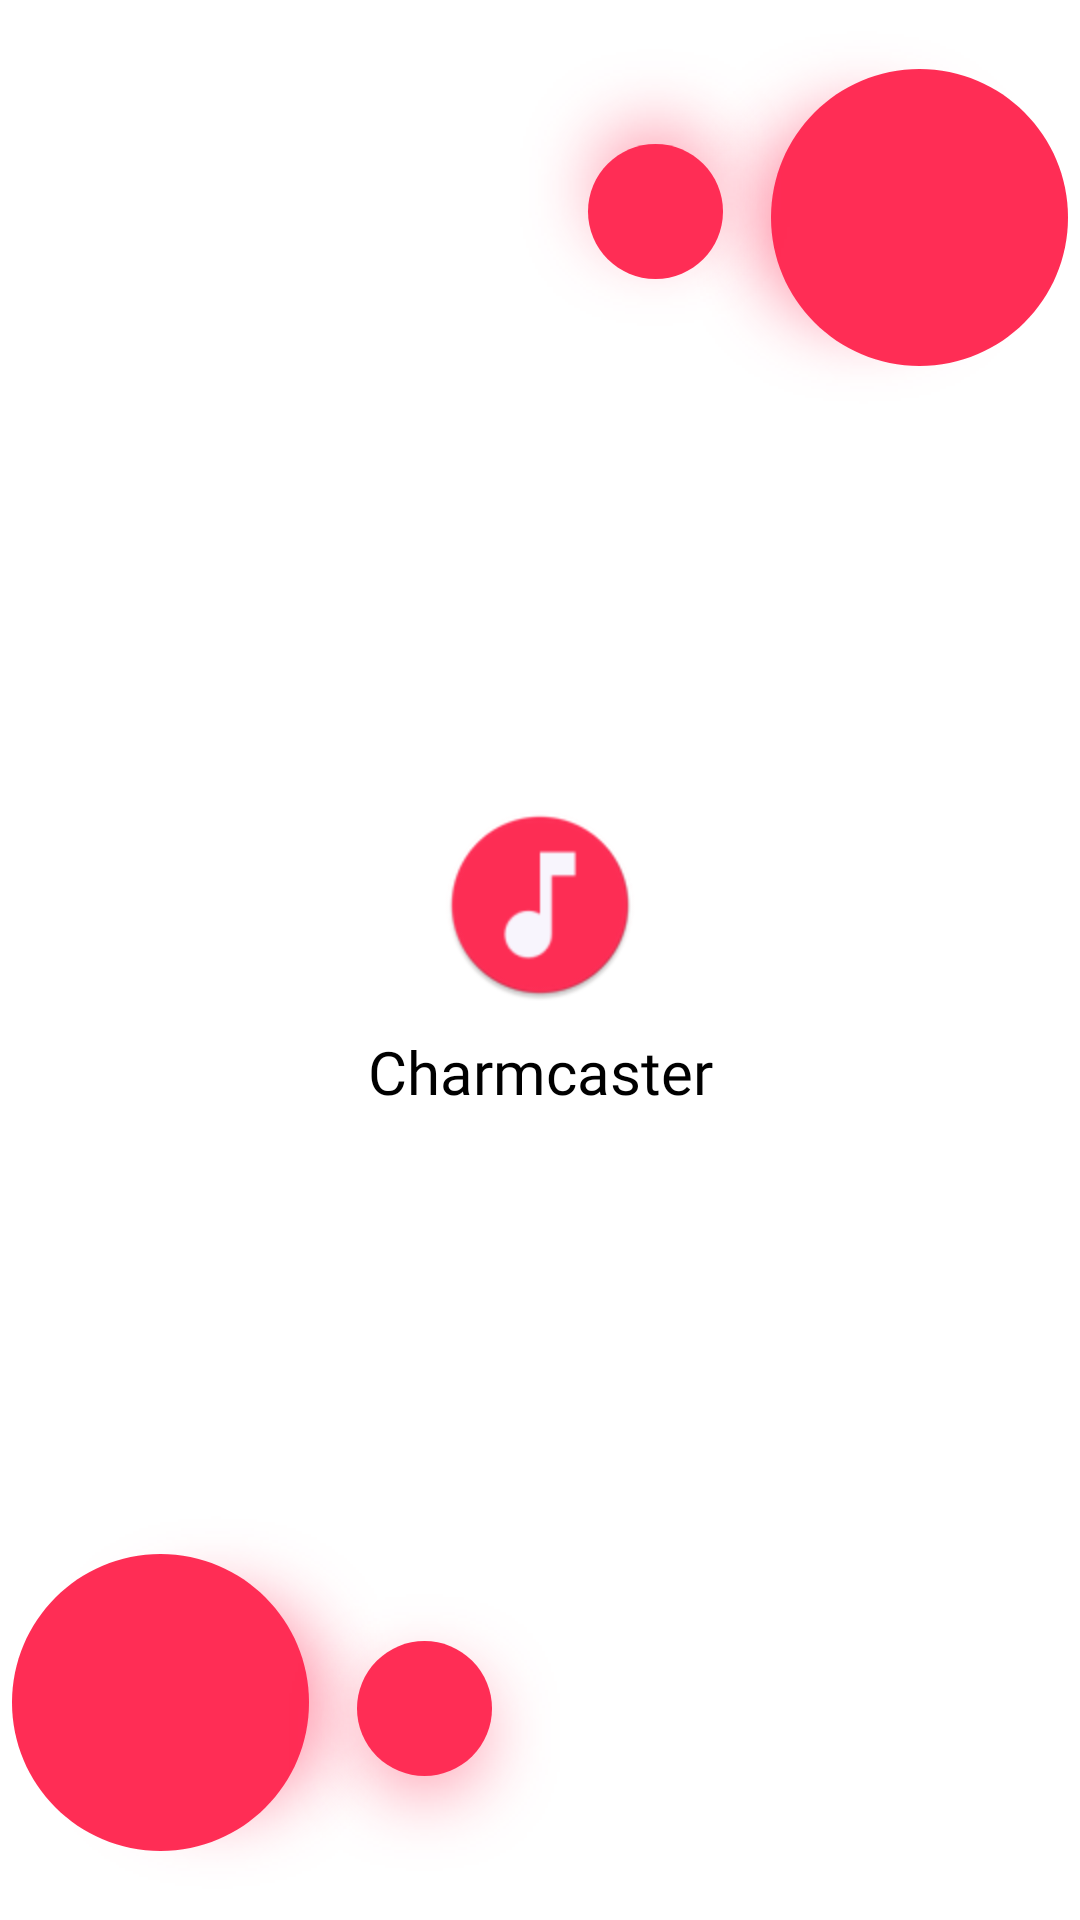

The Android layout XML behind this screen, and the referenced resources:
<!-- AndroidManifest.xml: application theme Theme.Charmcaster -->
<!-- res/layout/activity_splash.xml -->
<?xml version="1.0" encoding="utf-8"?>
<androidx.constraintlayout.widget.ConstraintLayout xmlns:android="http://schemas.android.com/apk/res/android"
    xmlns:tools="http://schemas.android.com/tools"
    android:layout_width="match_parent"
    android:layout_height="match_parent"
    xmlns:app="http://schemas.android.com/apk/res-auto"
    >


    <RelativeLayout
        android:layout_width="wrap_content"
        android:layout_height="wrap_content"
        app:layout_constraintBottom_toBottomOf="parent"
        app:layout_constraintEnd_toEndOf="parent"
        app:layout_constraintStart_toStartOf="parent"
        app:layout_constraintTop_toTopOf="parent">

        <ImageView
            android:id="@+id/img"
            android:layout_width="wrap_content"
            android:layout_height="wrap_content"
            android:src="@drawable/ic_launcher_round"
            android:layout_centerHorizontal="true"/>

        <TextView
            android:layout_marginTop="10dp"
            android:layout_below="@+id/img"
            android:id="@+id/textView"
            android:layout_width="wrap_content"
            android:layout_height="wrap_content"
            android:fontFamily="@font/poppinssemibold"
            android:text="@string/app_name"
            android:textColor="@color/black"
            android:textSize="20sp" />

    </RelativeLayout>



    <ImageView
        android:id="@+id/imageView"
        android:layout_width="wrap_content"
        android:layout_height="wrap_content"
        android:src="@drawable/circles1"
        app:layout_constraintEnd_toEndOf="parent"
        app:layout_constraintTop_toTopOf="parent" />


    <ImageView
        android:id="@+id/imageView2"
        android:layout_width="wrap_content"
        android:layout_height="wrap_content"
        android:background="@drawable/circles"
        app:layout_constraintBottom_toBottomOf="parent"
        app:layout_constraintStart_toStartOf="parent" />


</androidx.constraintlayout.widget.ConstraintLayout>
<!-- resources referenced by this layout -->
<resources>
  <color name="black">#FF000000</color>
  <!-- drawable circles: png bitmap (drawable-hdpi, 22779 bytes) -->
  <!-- drawable circles1: png bitmap (drawable-hdpi, 22548 bytes) -->
  <!-- drawable ic_launcher_round: png bitmap (drawable-hdpi, 4115 bytes) -->
  <string name="app_name">Charmcaster</string>
  <style name="Theme.Charmcaster" parent="Theme.MaterialComponents.DayNight.NoActionBar">
          
          <item name="colorPrimary">@color/Primary</item>
          <item name="colorPrimaryVariant">@color/white</item>
          <item name="colorOnPrimary">@color/white</item>
          
          <item name="colorSecondary">@color/teal_200</item>
          <item name="colorSecondaryVariant">@color/teal_700</item>
          <item name="colorOnSecondary">@color/black</item>
          
          <item name="android:statusBarColor" tools:targetApi="l">?attr/colorPrimaryVariant</item>
          
      </style>
  <color name="Primary">#FF2D55</color>
  <color name="white">#FFFFFFFF</color>
  <color name="teal_200">#FF03DAC5</color>
  <color name="teal_700">#FF018786</color>
</resources>
